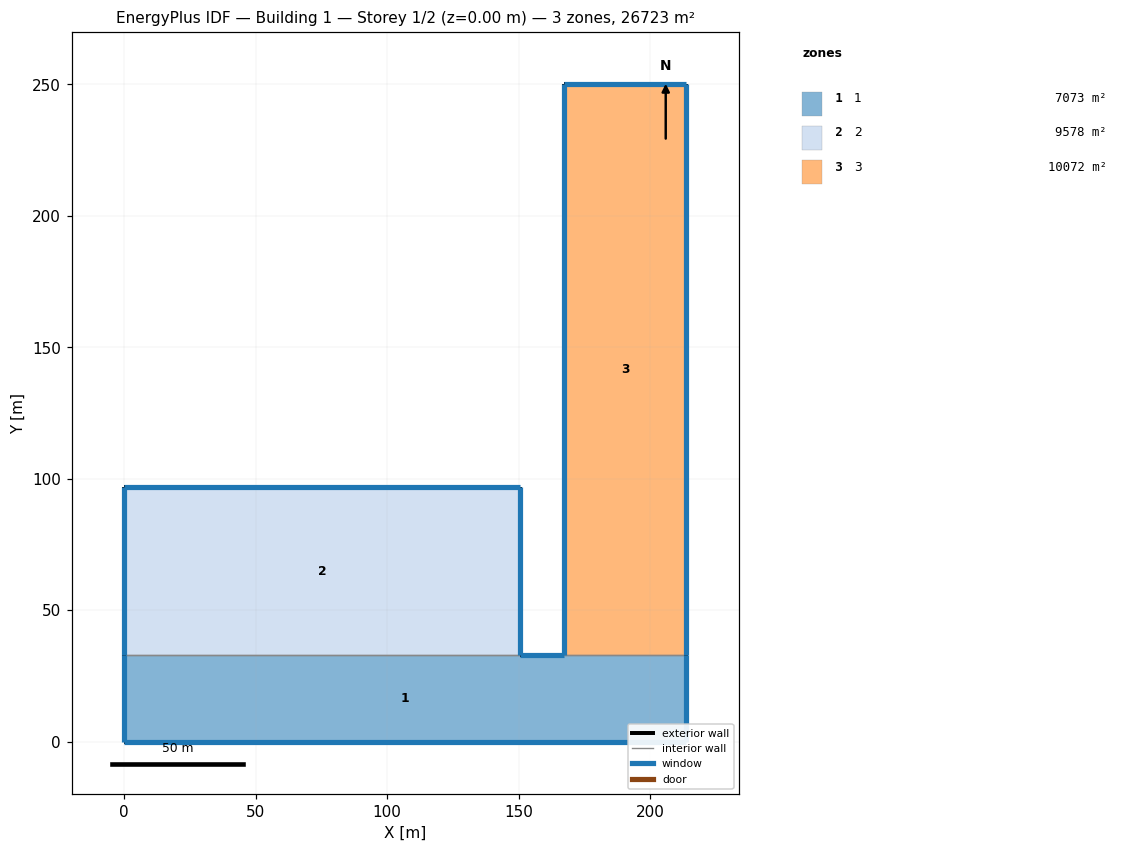
=== STOREY PLAN SPEC (per zone: floor XY polygon, exterior-wall plan segments, windows/doors) ===
zone 1: 1  (7073.5 m²)
  floor: (0.00, 0.00) (213.83, 0.00) (213.83, 33.08) (0.00, 33.08)
  exterior wall: (213.83, 0.00) – (0.00, 0.00)  [213.8 m]
    window: (0.01, 0.00) – (213.82, 0.00)  [1124.6 m²]
  exterior wall: (0.00, 0.00) – (0.00, 33.08)  [33.1 m]
    window: (0.00, 33.07) – (0.00, 0.01)  [249.9 m²]
  exterior wall: (150.57, 33.08) – (167.40, 33.08)  [16.8 m]
    window: (167.39, 33.08) – (150.58, 33.08)  [79.7 m²]
  exterior wall: (213.83, 33.08) – (213.83, 0.00)  [33.1 m]
    window: (213.83, 0.01) – (213.83, 33.07)  [347.8 m²]
  interior walls: 2
zone 2: 2  (9577.8 m²)
  floor: (0.00, 33.08) (150.57, 33.08) (150.57, 96.69) (0.00, 96.69)
  exterior wall: (0.00, 33.08) – (0.00, 96.69)  [63.6 m]
    window: (0.00, 96.68) – (0.00, 33.09)  [480.7 m²]
  exterior wall: (0.00, 96.69) – (150.57, 96.69)  [150.6 m]
    window: (150.56, 96.69) – (0.01, 96.69)  [713.6 m²]
  exterior wall: (150.57, 96.69) – (150.57, 33.08)  [63.6 m]
    window: (150.57, 33.09) – (150.57, 96.68)  [669.0 m²]
  interior walls: 1
zone 3: 3  (10071.6 m²)
  floor: (167.40, 33.08) (213.83, 33.08) (213.83, 250.00) (167.40, 250.00)
  exterior wall: (213.83, 250.00) – (213.83, 33.08)  [216.9 m]
    window: (213.83, 33.09) – (213.83, 249.99)  [2281.8 m²]
  exterior wall: (167.40, 33.08) – (167.40, 250.00)  [216.9 m]
    window: (167.40, 249.99) – (167.40, 33.09)  [1639.8 m²]
  exterior wall: (167.40, 250.00) – (213.83, 250.00)  [46.4 m]
    window: (213.82, 250.00) – (167.41, 250.00)  [220.0 m²]
  interior walls: 1

=== DERIVED (storey summary) ===
Building: Building 1
Storey: 1 of 2  (floor level z = 0.00 m)
Storey gross floor area: 26722.8 m²
Zones on this storey: 3
  - 1: floor 7073.5 m²; exterior wall 296.8 m (3805.2 m²); 4 window(s) 1802.0 m²; WWR 47.4%
  - 2: floor 9577.8 m²; exterior wall 277.8 m (3561.3 m²); 3 window(s) 1863.3 m²; WWR 52.3%
  - 3: floor 10071.6 m²; exterior wall 480.3 m (6157.1 m²); 3 window(s) 4141.5 m²; WWR 67.3%
Zone adjacency (shared interzone walls):
  - 1 ↔ 2
  - 1 ↔ 3